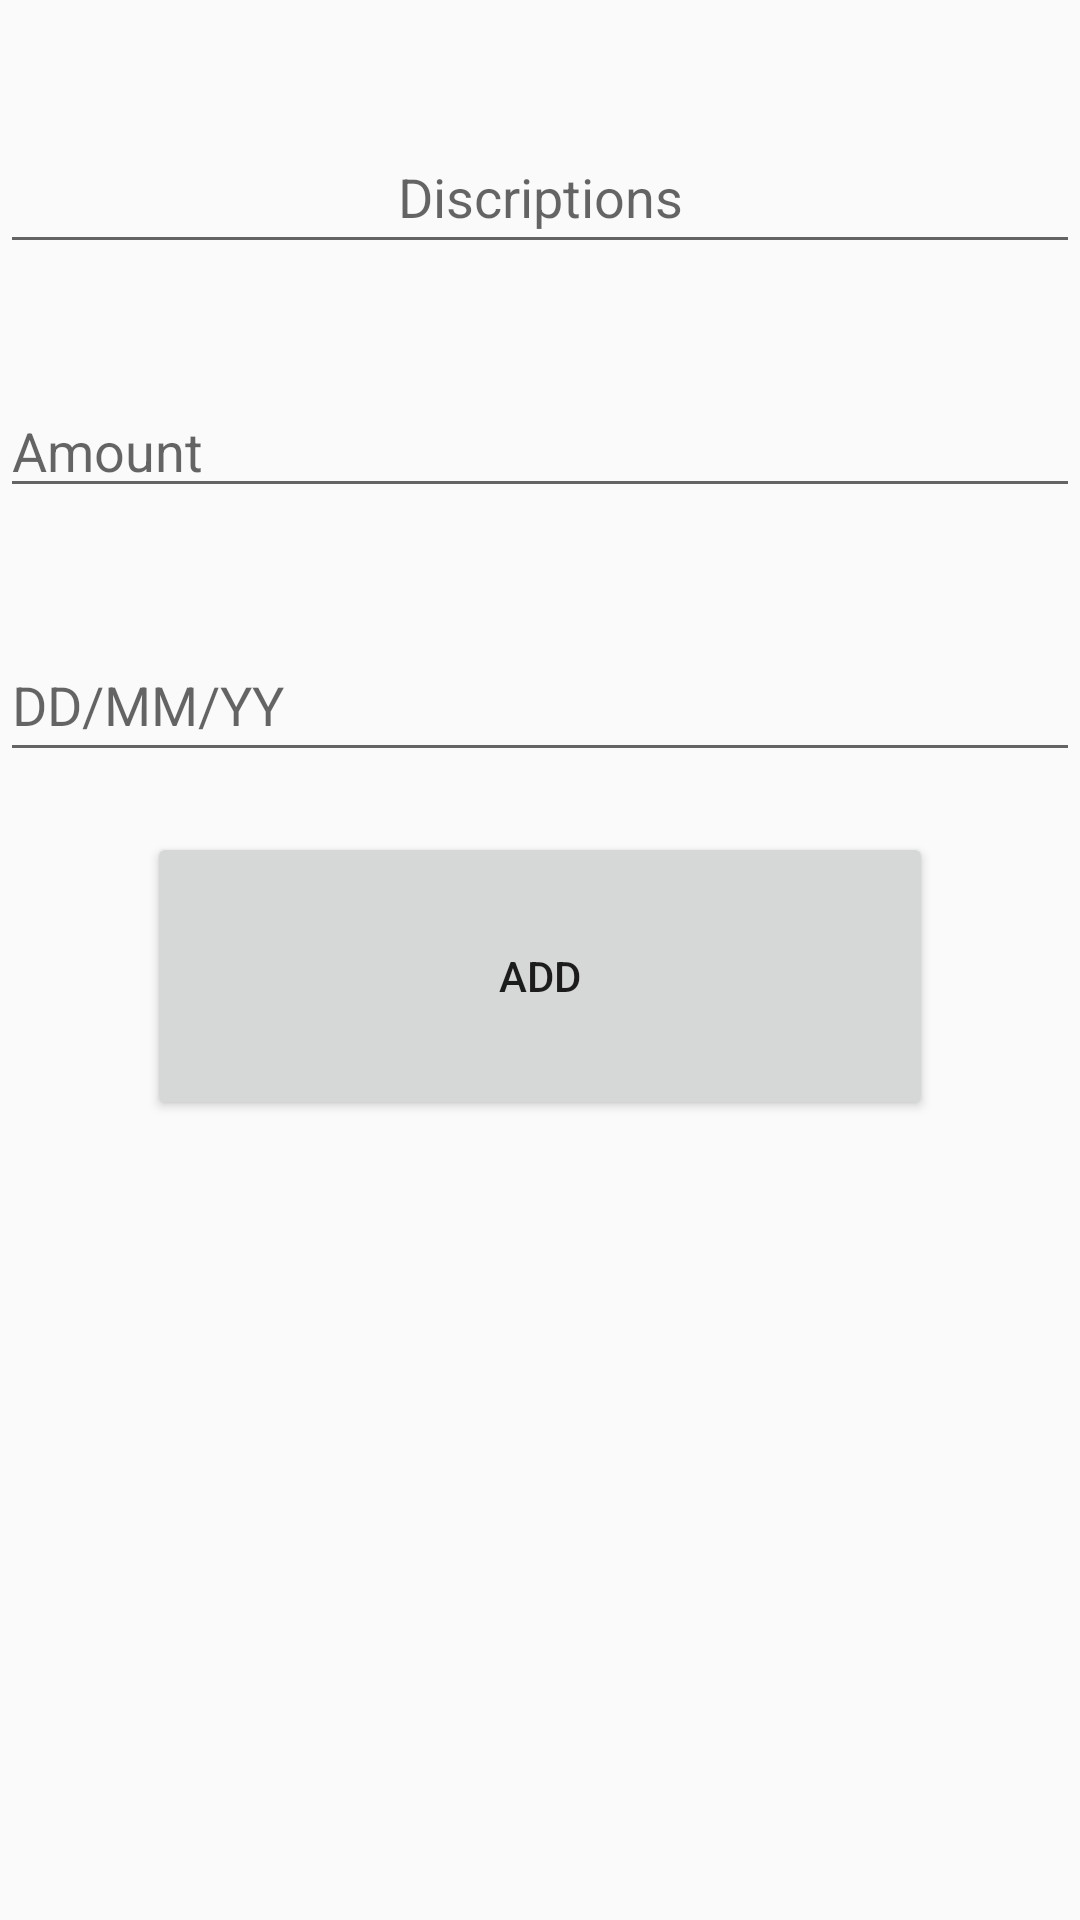

This screen was rendered from an Android layout file. Write that file and the resources it references.
<!-- AndroidManifest.xml: application theme Theme.Recycler_view_demo -->
<!-- res/layout/activity_main2.xml -->
<?xml version="1.0" encoding="utf-8"?>
<android.support.constraint.ConstraintLayout xmlns:android="http://schemas.android.com/apk/res/android"
    xmlns:app="http://schemas.android.com/apk/res-auto"
    xmlns:tools="http://schemas.android.com/tools"
    android:layout_width="match_parent"
    android:layout_height="match_parent"
    tools:context=".MainActivity">

    <LinearLayout
        android:layout_width="match_parent"
        android:layout_height="match_parent"
        android:orientation="vertical"
        app:layout_constraintTop_toTopOf="parent"
        tools:layout_editor_absoluteX="163dp">

        <EditText
            android:id="@+id/add_disc"
            android:layout_width="match_parent"
            android:layout_height="wrap_content"
            android:layout_marginTop="40dp"
            android:hint="Discriptions"
            android:inputType="text"
            android:minHeight="48dp"
            android:textAlignment="center"
            app:layout_constraintBottom_toBottomOf="parent"
            app:layout_constraintEnd_toEndOf="parent"
            app:layout_constraintHorizontal_bias="0.528"
            app:layout_constraintStart_toStartOf="parent"
            app:layout_constraintTop_toTopOf="parent"
            app:layout_constraintVertical_bias="0.499" />

        <EditText
            android:id="@+id/add_amount"
            android:layout_width="match_parent"
            android:layout_height="wrap_content"
            android:layout_marginTop="40dp"
            android:ems="10"
            android:hint="Amount"
            android:inputType="numberDecimal"
            tools:ignore="MissingConstrantints,TouchTargetSizeCheck"
            tools:layout_editor_absoluteX="103dp"
            tools:layout_editor_absoluteY="418dp" />

        <EditText
            android:id="@+id/add_date"
            android:layout_width="match_parent"
            android:layout_height="wrap_content"
            android:layout_marginTop="40dp"
            android:ems="10"
            android:hint="DD/MM/YY"
            android:inputType="date"
            android:minHeight="48dp"
            tools:ignore="MissingConstraints"
            tools:layout_editor_absoluteX="103dp"
            tools:layout_editor_absoluteY="225dp" />

        <Button
            android:id="@+id/addbtn"
            android:layout_width="262dp"
            android:layout_height="96dp"
            android:text="Add"
            tools:ignore="MissingConstraints"
            tools:layout_editor_absoluteX="152dp"
            tools:layout_editor_absoluteY="493dp"
            android:layout_gravity="center"
            android:layout_margin="20dp"
            />





    </LinearLayout>
</android.support.constraint.ConstraintLayout>
<!-- resources referenced by this layout -->
<resources>
  <style name="Theme.Recycler_view_demo" parent="Theme.AppCompat.Light.DarkActionBar">
          
          <item name="colorPrimary">@color/purple_500</item>
          <item name="colorPrimaryDark">@color/purple_700</item>
          <item name="colorAccent">@color/teal_200</item>
          
      </style>
  <!-- not gathered from this repository: default colours our renderer supplied (Android Studio template values) -->
  <color name="purple_500">#FF6200EE</color>
  <color name="purple_700">#FF3700B3</color>
  <color name="teal_200">#FF03DAC5</color>
</resources>
